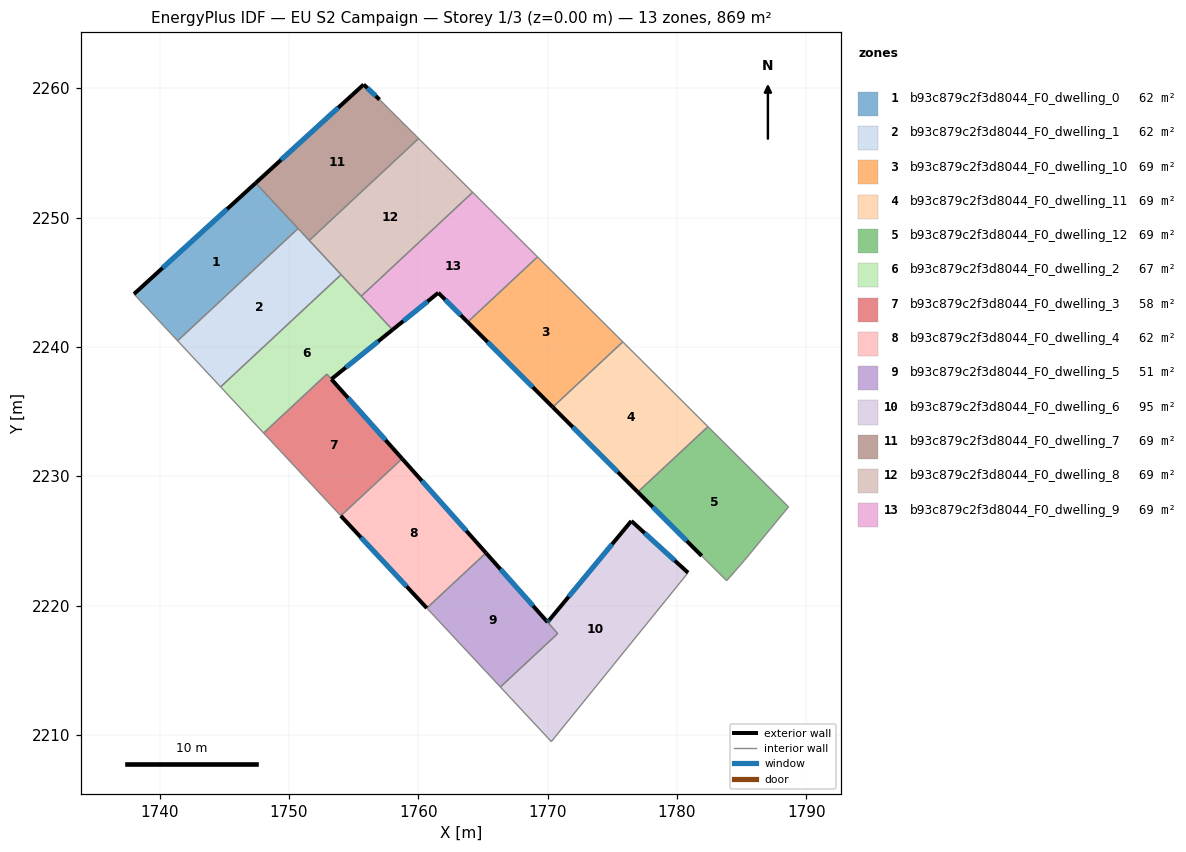
=== STOREY PLAN SPEC (per zone: floor XY polygon, exterior-wall plan segments, windows/doors) ===
zone 1: b93c879c2f3d8044_F0_dwelling_0  (62.1 m²)
  floor: (1747.43, 2252.67) (1750.71, 2249.15) (1741.40, 2240.47) (1738.03, 2244.09)
  exterior wall: (1747.43, 2252.67) – (1738.03, 2244.09)  [12.7 m]
    window: (1745.23, 2250.65) – (1740.24, 2246.10)  [10.7 m²]
  interior walls: 3
zone 2: b93c879c2f3d8044_F0_dwelling_1  (62.1 m²)
  floor: (1750.71, 2249.15) (1754.04, 2245.59) (1744.72, 2236.90) (1741.40, 2240.47)
  interior walls: 5
zone 3: b93c879c2f3d8044_F0_dwelling_10  (68.8 m²)
  floor: (1775.82, 2240.39) (1770.40, 2235.34) (1763.82, 2241.92) (1769.22, 2246.95)
  exterior wall: (1763.82, 2241.92) – (1770.40, 2235.34)  [9.3 m]
    window: (1765.37, 2240.37) – (1768.86, 2236.88)  [7.9 m²]
  interior walls: 3
zone 4: b93c879c2f3d8044_F0_dwelling_11  (68.8 m²)
  floor: (1782.40, 2233.83) (1776.97, 2228.78) (1770.40, 2235.34) (1775.82, 2240.39)
  exterior wall: (1770.40, 2235.34) – (1776.97, 2228.78)  [9.3 m]
    window: (1771.95, 2233.80) – (1775.43, 2230.32)  [7.8 m²]
  interior walls: 3
zone 5: b93c879c2f3d8044_F0_dwelling_12  (68.8 m²)
  floor: (1788.63, 2227.63) (1785.21, 2223.48) (1783.84, 2221.92) (1781.92, 2223.84) (1776.97, 2228.78) (1782.40, 2233.83)
  exterior wall: (1776.97, 2228.78) – (1781.92, 2223.84)  [7.0 m]
    window: (1778.14, 2227.62) – (1780.76, 2225.00)  [5.9 m²]
  interior walls: 5
zone 6: b93c879c2f3d8044_F0_dwelling_2  (66.6 m²)
  floor: (1754.04, 2245.59) (1758.01, 2241.32) (1753.29, 2237.50) (1752.94, 2237.89) (1748.05, 2233.34) (1744.72, 2236.90)
  exterior wall: (1753.29, 2237.50) – (1758.01, 2241.32)  [6.1 m]
    window: (1754.40, 2238.40) – (1756.90, 2240.42)  [5.1 m²]
  interior walls: 6
zone 7: b93c879c2f3d8044_F0_dwelling_3  (57.6 m²)
  floor: (1752.93, 2237.89) (1758.76, 2231.36) (1754.02, 2226.94) (1748.05, 2233.34)
  exterior wall: (1758.76, 2231.36) – (1753.29, 2237.50)  [8.2 m]
    window: (1757.47, 2232.80) – (1754.57, 2236.06)  [6.9 m²]
  interior walls: 4
zone 8: b93c879c2f3d8044_F0_dwelling_4  (62.1 m²)
  floor: (1758.76, 2231.36) (1765.24, 2224.07) (1760.66, 2219.80) (1754.02, 2226.94)
  exterior wall: (1765.24, 2224.07) – (1758.76, 2231.36)  [9.8 m]
    window: (1763.72, 2225.78) – (1760.28, 2229.64)  [8.2 m²]
  exterior wall: (1754.02, 2226.94) – (1760.66, 2219.80)  [9.8 m]
    window: (1755.58, 2225.26) – (1759.10, 2221.48)  [8.2 m²]
  interior walls: 2
zone 9: b93c879c2f3d8044_F0_dwelling_5  (51.4 m²)
  floor: (1765.24, 2224.07) (1770.78, 2217.83) (1766.35, 2213.70) (1760.66, 2219.80)
  exterior wall: (1770.00, 2218.72) – (1765.24, 2224.07)  [7.2 m]
    window: (1768.88, 2219.97) – (1766.36, 2222.81)  [6.0 m²]
  interior walls: 4
zone 10: b93c879c2f3d8044_F0_dwelling_6  (94.8 m²)
  floor: (1780.86, 2222.54) (1770.29, 2209.48) (1766.35, 2213.70) (1770.78, 2217.83) (1770.00, 2218.72) (1770.10, 2218.83) (1770.14, 2218.89) (1776.48, 2226.54)
  exterior wall: (1780.86, 2222.54) – (1776.48, 2226.54)  [5.9 m]
    window: (1779.83, 2223.48) – (1777.51, 2225.60)  [5.0 m²]
  exterior wall: (1770.10, 2218.83) – (1770.00, 2218.72)  [0.2 m]
    window: (1770.07, 2218.81) – (1770.02, 2218.74)  [0.1 m²]
  exterior wall: (1770.14, 2218.89) – (1770.10, 2218.83)  [0.1 m]
    window: (1770.13, 2218.87) – (1770.11, 2218.85)  [0.1 m²]
  exterior wall: (1776.48, 2226.54) – (1770.14, 2218.89)  [9.9 m]
    window: (1774.99, 2224.74) – (1771.63, 2220.68)  [8.4 m²]
  interior walls: 4
zone 11: b93c879c2f3d8044_F0_dwelling_7  (68.8 m²)
  floor: (1757.01, 2259.12) (1760.03, 2256.11) (1751.58, 2248.23) (1747.43, 2252.67) (1755.78, 2260.28)
  exterior wall: (1755.78, 2260.28) – (1747.43, 2252.67)  [11.3 m]
    window: (1753.82, 2258.49) – (1749.39, 2254.46)  [9.5 m²]
  exterior wall: (1757.01, 2259.12) – (1755.78, 2260.28)  [1.7 m]
    window: (1756.72, 2259.39) – (1756.07, 2260.01)  [1.4 m²]
  interior walls: 4
zone 12: b93c879c2f3d8044_F0_dwelling_8  (68.8 m²)
  floor: (1764.21, 2251.95) (1755.59, 2243.92) (1751.58, 2248.23) (1760.03, 2256.11)
  interior walls: 5
zone 13: b93c879c2f3d8044_F0_dwelling_9  (68.8 m²)
  floor: (1769.22, 2246.95) (1763.82, 2241.92) (1761.55, 2244.18) (1758.01, 2241.32) (1755.59, 2243.92) (1764.21, 2251.95)
  exterior wall: (1761.55, 2244.18) – (1763.82, 2241.92)  [3.2 m]
    window: (1762.09, 2243.65) – (1763.29, 2242.45)  [2.7 m²]
  exterior wall: (1758.01, 2241.32) – (1761.55, 2244.18)  [4.5 m]
    window: (1758.85, 2241.99) – (1760.72, 2243.51)  [3.8 m²]
  interior walls: 4

=== DERIVED (storey summary) ===
Building: EU S2 Campaign
Storey: 1 of 3  (floor level z = 0.00 m)
Storey gross floor area: 869.2 m²
Zones on this storey: 13
  - b93c879c2f3d8044_F0_dwelling_0: floor 62.1 m²; exterior wall 12.7 m (38.2 m²); 1 window(s) 10.7 m²; WWR 28.1%
  - b93c879c2f3d8044_F0_dwelling_1: floor 62.1 m²
  - b93c879c2f3d8044_F0_dwelling_10: floor 68.8 m²; exterior wall 9.3 m (27.9 m²); 1 window(s) 7.9 m²; WWR 28.1%
  - b93c879c2f3d8044_F0_dwelling_11: floor 68.8 m²; exterior wall 9.3 m (27.9 m²); 1 window(s) 7.8 m²; WWR 28.1%
  - b93c879c2f3d8044_F0_dwelling_12: floor 68.8 m²; exterior wall 7.0 m (21.0 m²); 1 window(s) 5.9 m²; WWR 28.1%
  - b93c879c2f3d8044_F0_dwelling_2: floor 66.6 m²; exterior wall 6.1 m (18.2 m²); 1 window(s) 5.1 m²; WWR 28.1%
  - b93c879c2f3d8044_F0_dwelling_3: floor 57.6 m²; exterior wall 8.2 m (24.7 m²); 1 window(s) 6.9 m²; WWR 28.1%
  - b93c879c2f3d8044_F0_dwelling_4: floor 62.1 m²; exterior wall 19.5 m (58.5 m²); 2 window(s) 16.5 m²; WWR 28.1%
  - b93c879c2f3d8044_F0_dwelling_5: floor 51.4 m²; exterior wall 7.2 m (21.5 m²); 1 window(s) 6.0 m²; WWR 28.1%
  - b93c879c2f3d8044_F0_dwelling_6: floor 94.8 m²; exterior wall 16.1 m (48.3 m²); 4 window(s) 13.6 m²; WWR 28.1%
  - b93c879c2f3d8044_F0_dwelling_7: floor 68.8 m²; exterior wall 13.0 m (39.0 m²); 2 window(s) 11.0 m²; WWR 28.1%
  - b93c879c2f3d8044_F0_dwelling_8: floor 68.8 m²
  - b93c879c2f3d8044_F0_dwelling_9: floor 68.8 m²; exterior wall 7.8 m (23.3 m²); 2 window(s) 6.5 m²; WWR 28.1%
Zone adjacency (shared interzone walls):
  - b93c879c2f3d8044_F0_dwelling_0 ↔ b93c879c2f3d8044_F0_dwelling_1
  - b93c879c2f3d8044_F0_dwelling_0 ↔ b93c879c2f3d8044_F0_dwelling_7
  - b93c879c2f3d8044_F0_dwelling_1 ↔ b93c879c2f3d8044_F0_dwelling_2
  - b93c879c2f3d8044_F0_dwelling_1 ↔ b93c879c2f3d8044_F0_dwelling_7
  - b93c879c2f3d8044_F0_dwelling_1 ↔ b93c879c2f3d8044_F0_dwelling_8
  - b93c879c2f3d8044_F0_dwelling_10 ↔ b93c879c2f3d8044_F0_dwelling_11
  - b93c879c2f3d8044_F0_dwelling_10 ↔ b93c879c2f3d8044_F0_dwelling_9
  - b93c879c2f3d8044_F0_dwelling_11 ↔ b93c879c2f3d8044_F0_dwelling_12
  - b93c879c2f3d8044_F0_dwelling_2 ↔ b93c879c2f3d8044_F0_dwelling_3
  - b93c879c2f3d8044_F0_dwelling_2 ↔ b93c879c2f3d8044_F0_dwelling_8
  - b93c879c2f3d8044_F0_dwelling_2 ↔ b93c879c2f3d8044_F0_dwelling_9
  - b93c879c2f3d8044_F0_dwelling_3 ↔ b93c879c2f3d8044_F0_dwelling_4
  - b93c879c2f3d8044_F0_dwelling_4 ↔ b93c879c2f3d8044_F0_dwelling_5
  - b93c879c2f3d8044_F0_dwelling_5 ↔ b93c879c2f3d8044_F0_dwelling_6
  - b93c879c2f3d8044_F0_dwelling_7 ↔ b93c879c2f3d8044_F0_dwelling_8
  - b93c879c2f3d8044_F0_dwelling_8 ↔ b93c879c2f3d8044_F0_dwelling_9